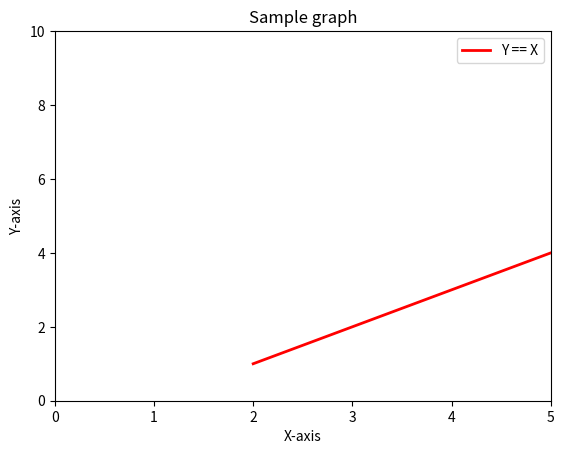

Reproduce this figure in Python.
import matplotlib.pyplot as mat

x = [2,4,6,8,10]
y = [1,3,5,7,9]


mat.plot(x,y, 'r-', label = "Y == X", linewidth = 2)
mat.axis([0,5,0,10])
mat.xlabel("X-axis")
mat.ylabel("Y-axis")
mat.title("Sample graph")

mat.legend()
mat.show()

